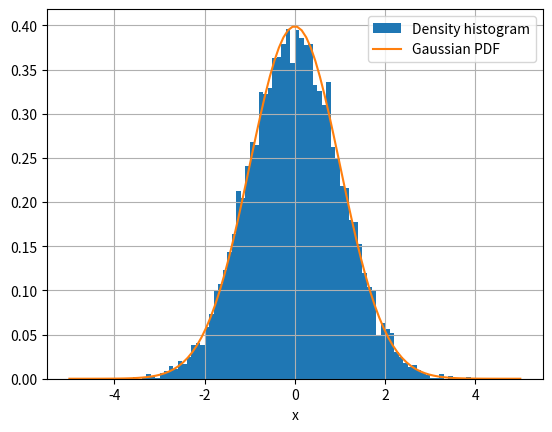

The script that saved this image:
import numpy as np
import matplotlib.pyplot as plt

x1 = np.random.rand(10000)
x2 = np.random.rand(10000)

y1 = np.sqrt(-2*np.log(x1)) * np.cos(2*np.pi*x2)
y2 = np.sqrt(-2*np.log(x1)) * np.sin(2*np.pi*x2)

plt.hist(y1, bins = 100, range = (-5,5), density = True, label = "Density histogram")

x = np.linspace(-5,5,100)
y = np.exp(-x**2/2) / np.sqrt(2*np.pi)
plt.plot(x, y, label = "Gaussian PDF")
plt.xlabel("x")
plt.legend()
plt.grid(True)
plt.show()